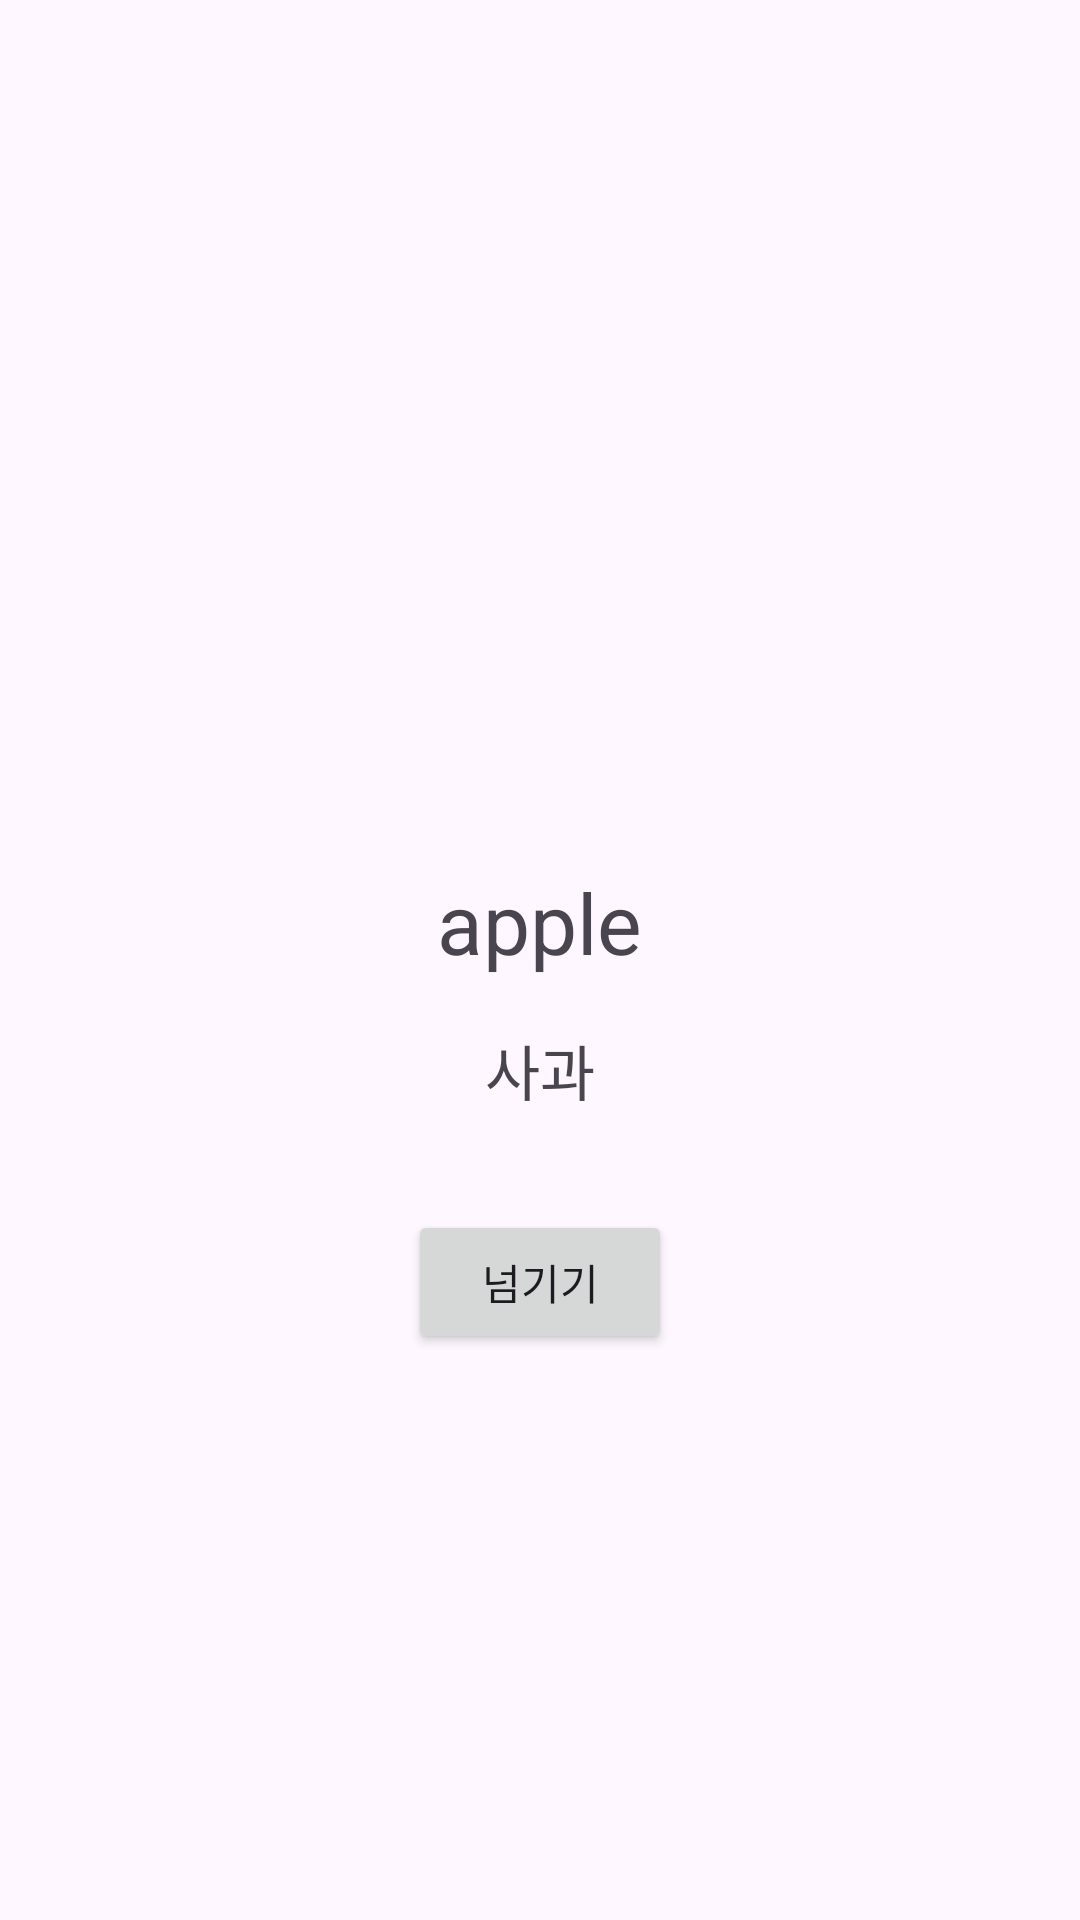

Produce the Android XML layout that renders to this screen, including the resource entries it uses.
<!-- AndroidManifest.xml: application theme Theme.English_App_StudyPart -->
<!-- res/layout/activity_forced_study.xml -->
<?xml version="1.0" encoding="utf-8"?>
<LinearLayout
    xmlns:android="http://schemas.android.com/apk/res/android"
    android:id="@+id/studyLayout"
    android:layout_width="match_parent"
    android:layout_height="match_parent"
    android:orientation="vertical"
    android:gravity="center"
    android:padding="16dp">

    
    <TextView
        android:id="@+id/tvWord"
        android:layout_width="wrap_content"
        android:layout_height="wrap_content"
        android:text="apple"
        android:textSize="28sp"
        android:layout_marginTop="100dp" />

    
    <TextView
        android:id="@+id/tvMeaning"
        android:layout_width="wrap_content"
        android:layout_height="wrap_content"
        android:text="사과"
        android:textSize="20sp"
        android:layout_marginTop="16dp" />

    
    <Button
        android:id="@+id/btnNext"
        android:layout_width="wrap_content"
        android:layout_height="wrap_content"
        android:text="넘기기"
        android:layout_marginTop="32dp" />

</LinearLayout>
<!-- resources referenced by this layout -->
<resources>
  <style name="Theme.English_App_StudyPart" parent="Base.Theme.English_App_StudyPart" />
  <style name="Base.Theme.English_App_StudyPart" parent="Theme.Material3.DayNight.NoActionBar">
          
          
      </style>
</resources>
